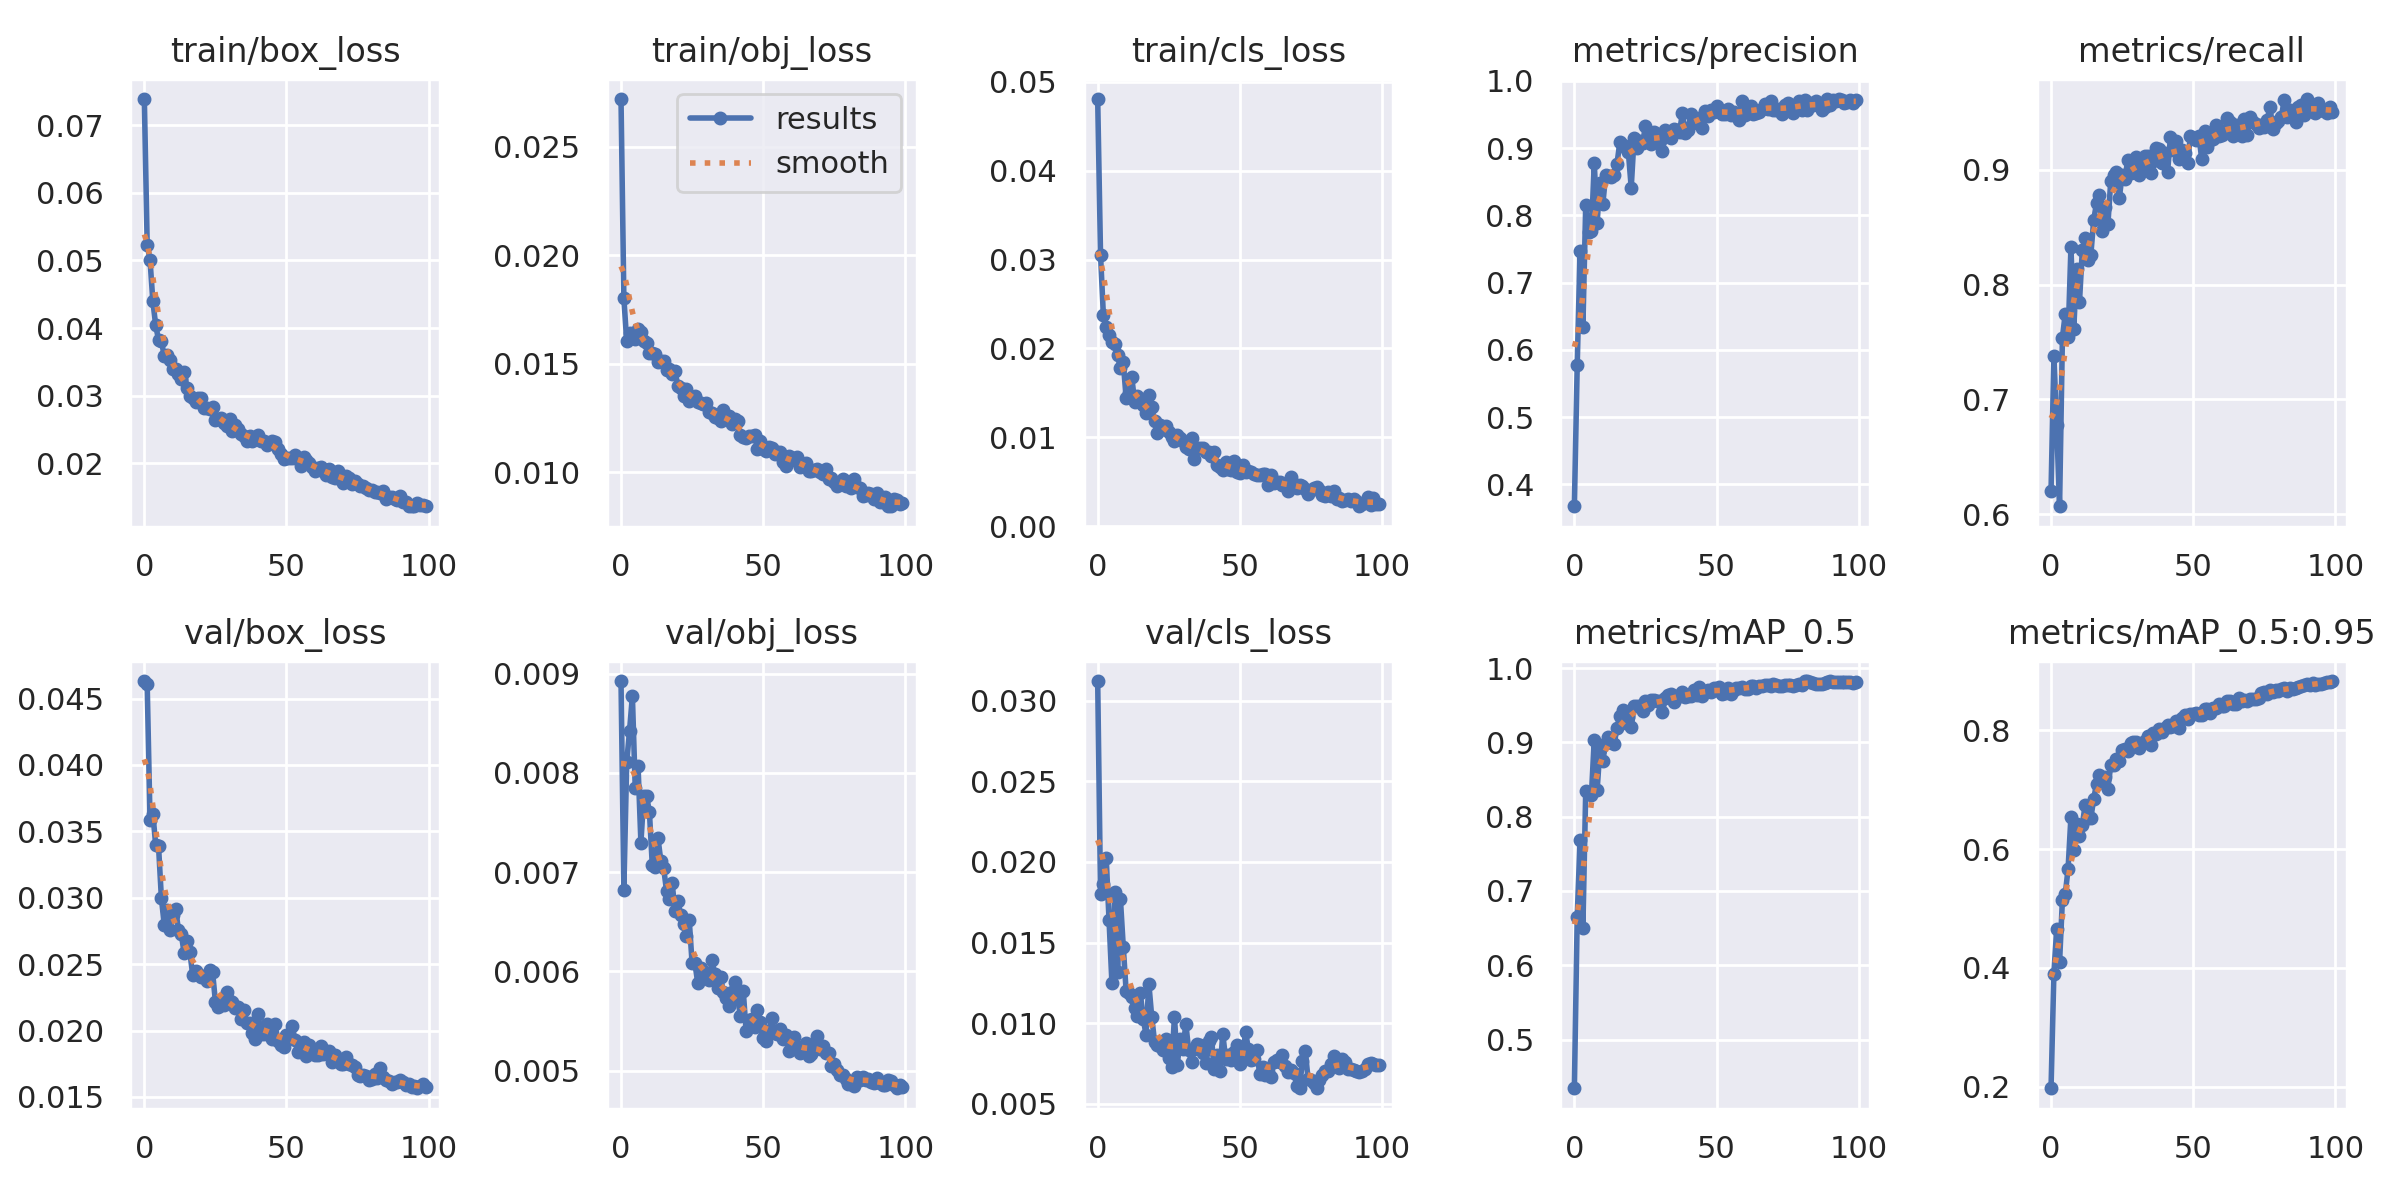

The data file committed next to this chart (first rows):
epoch, train/box_loss, train/obj_loss, train/cls_loss, metrics/precision, metrics/recall, metrics/mAP_0.5, metrics/mAP_0.5:0.95, val/box_loss, val/obj_loss, val/cls_loss, x/lr0, x/lr1, x/lr2
0, 0.07386, 0.0272, 0.04805, 0.3674, 0.6202, 0.4344, 0.1976, 0.04632, 0.008925, 0.03122, 0.07023, 0.003308, 0.003308
1, 0.05235, 0.01804, 0.03054, 0.5767, 0.7375, 0.6648, 0.3903, 0.04609, 0.006822, 0.01804, 0.04016, 0.006576, 0.006576
2, 0.05007, 0.01604, 0.02373, 0.747, 0.6774, 0.7683, 0.4663, 0.03586, 0.008108, 0.01865, 0.01003, 0.009777, 0.009777
3, 0.04398, 0.01642, 0.02239, 0.6342, 0.607, 0.6506, 0.4097, 0.03634, 0.008423, 0.02025, 0.009703, 0.009703, 0.009703
4, 0.04041, 0.01633, 0.02156, 0.8156, 0.7538, 0.8353, 0.5148, 0.03395, 0.008775, 0.01637, 0.009703, 0.009703, 0.009703
5, 0.03827, 0.01614, 0.02073, 0.7745, 0.7746, 0.8323, 0.5241, 0.03386, 0.007851, 0.01252, 0.009604, 0.009604, 0.009604
6, 0.03807, 0.0166, 0.02053, 0.7765, 0.7543, 0.8296, 0.5671, 0.02996, 0.008067, 0.01813, 0.009505, 0.009505, 0.009505
7, 0.03591, 0.01648, 0.01928, 0.8775, 0.8324, 0.9036, 0.6544, 0.02797, 0.007299, 0.01316, 0.009406, 0.009406, 0.009406
8, 0.0361, 0.01605, 0.0178, 0.7891, 0.7617, 0.8355, 0.5984, 0.02906, 0.007769, 0.01768, 0.009307, 0.009307, 0.009307
9, 0.03537, 0.01598, 0.01843, 0.8483, 0.8133, 0.8918, 0.6428, 0.02757, 0.007766, 0.01474, 0.009208, 0.009208, 0.009208
10, 0.03397, 0.0155, 0.01444, 0.8161, 0.7847, 0.8754, 0.6219, 0.02868, 0.007604, 0.01201, 0.009109, 0.009109, 0.009109
11, 0.03396, 0.01549, 0.01496, 0.8599, 0.8297, 0.8986, 0.6407, 0.02915, 0.007071, 0.01186, 0.00901, 0.00901, 0.00901
12, 0.03329, 0.01547, 0.01674, 0.8581, 0.8404, 0.9071, 0.6744, 0.02758, 0.007051, 0.01162, 0.008911, 0.008911, 0.008911
13, 0.03255, 0.0151, 0.01398, 0.8571, 0.8217, 0.9001, 0.6526, 0.02726, 0.007344, 0.01094, 0.008812, 0.008812, 0.008812
14, 0.03359, 0.01513, 0.0146, 0.8604, 0.826, 0.8975, 0.6522, 0.02582, 0.007114, 0.01043, 0.008713, 0.008713, 0.008713
15, 0.03123, 0.01512, 0.01399, 0.8768, 0.8561, 0.9201, 0.6842, 0.02678, 0.007042, 0.01184, 0.008614, 0.008614, 0.008614
16, 0.03001, 0.01473, 0.01359, 0.909, 0.8709, 0.9358, 0.7103, 0.02591, 0.006814, 0.01028, 0.008515, 0.008515, 0.008515
17, 0.02961, 0.01474, 0.01268, 0.9048, 0.878, 0.9434, 0.7246, 0.02421, 0.00673, 0.0093, 0.008416, 0.008416, 0.008416
18, 0.02905, 0.01453, 0.01475, 0.8996, 0.8464, 0.9263, 0.7191, 0.02447, 0.006887, 0.01244, 0.008317, 0.008317, 0.008317
19, 0.02961, 0.01466, 0.0134, 0.8938, 0.8671, 0.9337, 0.7217, 0.02427, 0.006607, 0.01041, 0.008218, 0.008218, 0.008218
20, 0.02963, 0.01397, 0.01189, 0.8413, 0.8524, 0.9206, 0.7016, 0.024, 0.006713, 0.008854, 0.008119, 0.008119, 0.008119
21, 0.02813, 0.01389, 0.01051, 0.9148, 0.8899, 0.9484, 0.7414, 0.02411, 0.006564, 0.008656, 0.00802, 0.00802, 0.00802
22, 0.02813, 0.0135, 0.01136, 0.9006, 0.8951, 0.949, 0.7409, 0.02374, 0.00648, 0.008602, 0.007921, 0.007921, 0.007921
23, 0.02803, 0.01383, 0.01091, 0.9109, 0.8979, 0.9495, 0.7512, 0.02455, 0.00636, 0.008341, 0.007822, 0.007822, 0.007822
24, 0.02835, 0.01327, 0.01131, 0.9069, 0.8751, 0.9421, 0.7475, 0.0244, 0.006515, 0.009044, 0.007723, 0.007723, 0.007723
25, 0.02642, 0.01348, 0.01061, 0.9326, 0.8951, 0.9551, 0.7676, 0.02217, 0.006086, 0.007837, 0.007624, 0.007624, 0.007624
26, 0.02659, 0.01352, 0.01002, 0.9142, 0.8922, 0.9499, 0.7689, 0.02179, 0.00608, 0.007264, 0.007525, 0.007525, 0.007525
27, 0.02672, 0.01323, 0.009625, 0.9064, 0.9086, 0.9567, 0.7649, 0.02216, 0.005883, 0.01042, 0.007426, 0.007426, 0.007426
28, 0.02602, 0.01321, 0.01026, 0.924, 0.897, 0.9572, 0.7793, 0.02191, 0.006031, 0.007429, 0.007327, 0.007327, 0.007327
29, 0.02554, 0.01315, 0.009871, 0.9171, 0.9011, 0.9551, 0.781, 0.0229, 0.005963, 0.009028, 0.007228, 0.007228, 0.007228
30, 0.02659, 0.0132, 0.009604, 0.91, 0.9114, 0.9557, 0.7796, 0.02225, 0.005988, 0.008374, 0.007129, 0.007129, 0.007129
31, 0.02476, 0.01276, 0.008872, 0.8963, 0.8956, 0.9408, 0.77, 0.02214, 0.005919, 0.009961, 0.00703, 0.00703, 0.00703
32, 0.02562, 0.01271, 0.008708, 0.9274, 0.9003, 0.9601, 0.7787, 0.02166, 0.006111, 0.008338, 0.006931, 0.006931, 0.006931
33, 0.02515, 0.01256, 0.009962, 0.9225, 0.9118, 0.9636, 0.7813, 0.02177, 0.005973, 0.007577, 0.006832, 0.006832, 0.006832
34, 0.02433, 0.01251, 0.007581, 0.9145, 0.912, 0.9645, 0.7897, 0.02087, 0.005838, 0.008417, 0.006733, 0.006733, 0.006733
35, 0.02411, 0.01234, 0.008835, 0.9277, 0.897, 0.954, 0.775, 0.02153, 0.005943, 0.008711, 0.006634, 0.006634, 0.006634
36, 0.02335, 0.01289, 0.008747, 0.9264, 0.9076, 0.9619, 0.7958, 0.02059, 0.005789, 0.00863, 0.006535, 0.006535, 0.006535
37, 0.02407, 0.01254, 0.008812, 0.9245, 0.9187, 0.9624, 0.793, 0.02054, 0.005728, 0.008183, 0.006436, 0.006436, 0.006436
38, 0.02339, 0.01258, 0.008352, 0.9516, 0.9184, 0.9677, 0.803, 0.01978, 0.005653, 0.007504, 0.006337, 0.006337, 0.006337
39, 0.02366, 0.01221, 0.008373, 0.923, 0.9059, 0.9615, 0.7976, 0.01936, 0.005793, 0.008868, 0.006238, 0.006238, 0.006238
40, 0.02415, 0.01245, 0.007884, 0.927, 0.9143, 0.9624, 0.8037, 0.02126, 0.005889, 0.009123, 0.006139, 0.006139, 0.006139
41, 0.02336, 0.01237, 0.008296, 0.9508, 0.8982, 0.9631, 0.8082, 0.01971, 0.005732, 0.007173, 0.00604, 0.00604, 0.00604
42, 0.02335, 0.01173, 0.006879, 0.9399, 0.9284, 0.9701, 0.8051, 0.01973, 0.005554, 0.008058, 0.005941, 0.005941, 0.005941
43, 0.02266, 0.01164, 0.006615, 0.9367, 0.9168, 0.9641, 0.8076, 0.02049, 0.005803, 0.007041, 0.005842, 0.005842, 0.005842
44, 0.02297, 0.01156, 0.006338, 0.945, 0.9249, 0.9752, 0.8152, 0.02006, 0.005401, 0.00933, 0.005743, 0.005743, 0.005743
45, 0.02329, 0.01169, 0.007237, 0.9298, 0.9092, 0.9623, 0.8038, 0.01934, 0.005506, 0.007807, 0.005644, 0.005644, 0.005644
46, 0.0232, 0.01169, 0.006423, 0.9554, 0.9168, 0.9677, 0.8199, 0.02053, 0.005522, 0.008004, 0.005545, 0.005545, 0.005545
47, 0.02207, 0.01174, 0.006323, 0.9471, 0.9149, 0.9702, 0.8254, 0.01921, 0.00544, 0.007712, 0.005446, 0.005446, 0.005446
48, 0.02146, 0.01109, 0.007391, 0.9569, 0.9055, 0.9678, 0.8194, 0.01893, 0.005608, 0.008238, 0.005347, 0.005347, 0.005347
49, 0.02073, 0.01143, 0.006133, 0.9533, 0.9289, 0.973, 0.8277, 0.01877, 0.005488, 0.008631, 0.005248, 0.005248, 0.005248
50, 0.02082, 0.01109, 0.005936, 0.9626, 0.9275, 0.9707, 0.8279, 0.01963, 0.005332, 0.007479, 0.005149, 0.005149, 0.005149
51, 0.02084, 0.01096, 0.00692, 0.9548, 0.9262, 0.9749, 0.83, 0.01942, 0.005303, 0.007762, 0.00505, 0.00505, 0.00505
52, 0.02083, 0.01116, 0.006115, 0.9514, 0.9297, 0.9654, 0.8264, 0.02033, 0.005401, 0.009473, 0.004951, 0.004951, 0.004951
53, 0.02127, 0.01111, 0.006165, 0.9502, 0.9093, 0.9665, 0.8265, 0.01928, 0.005536, 0.008401, 0.004852, 0.004852, 0.004852
54, 0.02061, 0.01083, 0.00612, 0.9587, 0.9337, 0.9736, 0.8354, 0.0184, 0.00538, 0.007746, 0.004753, 0.004753, 0.004753
55, 0.01961, 0.01095, 0.005876, 0.9492, 0.9196, 0.9658, 0.8353, 0.01851, 0.005373, 0.007788, 0.004654, 0.004654, 0.004654
56, 0.0209, 0.01092, 0.005744, 0.9542, 0.9256, 0.9709, 0.8295, 0.01915, 0.005424, 0.008308, 0.004555, 0.004555, 0.004555
57, 0.02055, 0.01047, 0.005816, 0.9492, 0.9263, 0.9732, 0.8374, 0.01809, 0.005316, 0.006827, 0.004456, 0.004456, 0.004456
58, 0.02011, 0.01029, 0.005865, 0.9414, 0.9386, 0.9734, 0.837, 0.01889, 0.005358, 0.007286, 0.004357, 0.004357, 0.004357
59, 0.01946, 0.01077, 0.005838, 0.9704, 0.9294, 0.9741, 0.8448, 0.01837, 0.005201, 0.006782, 0.004258, 0.004258, 0.004258
... 40 more rows
